2-way image classification set "MLO" from GitHub (JustinChien/111project_IDAL); label vocabulary: benign, malignant.

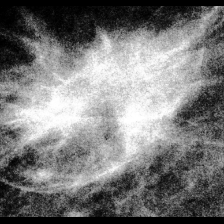
Label: malignant

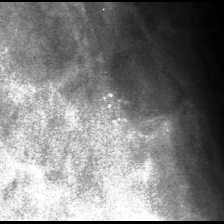
Label: benign

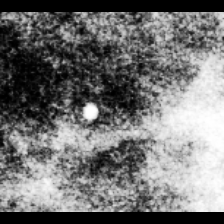
Label: benign

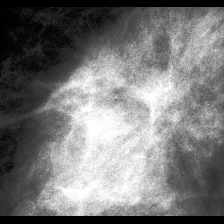
Label: malignant

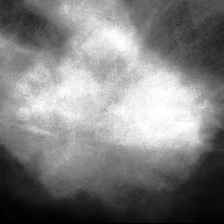
Label: malignant

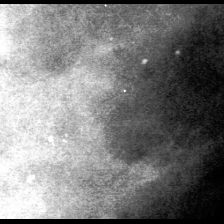
Label: benign
